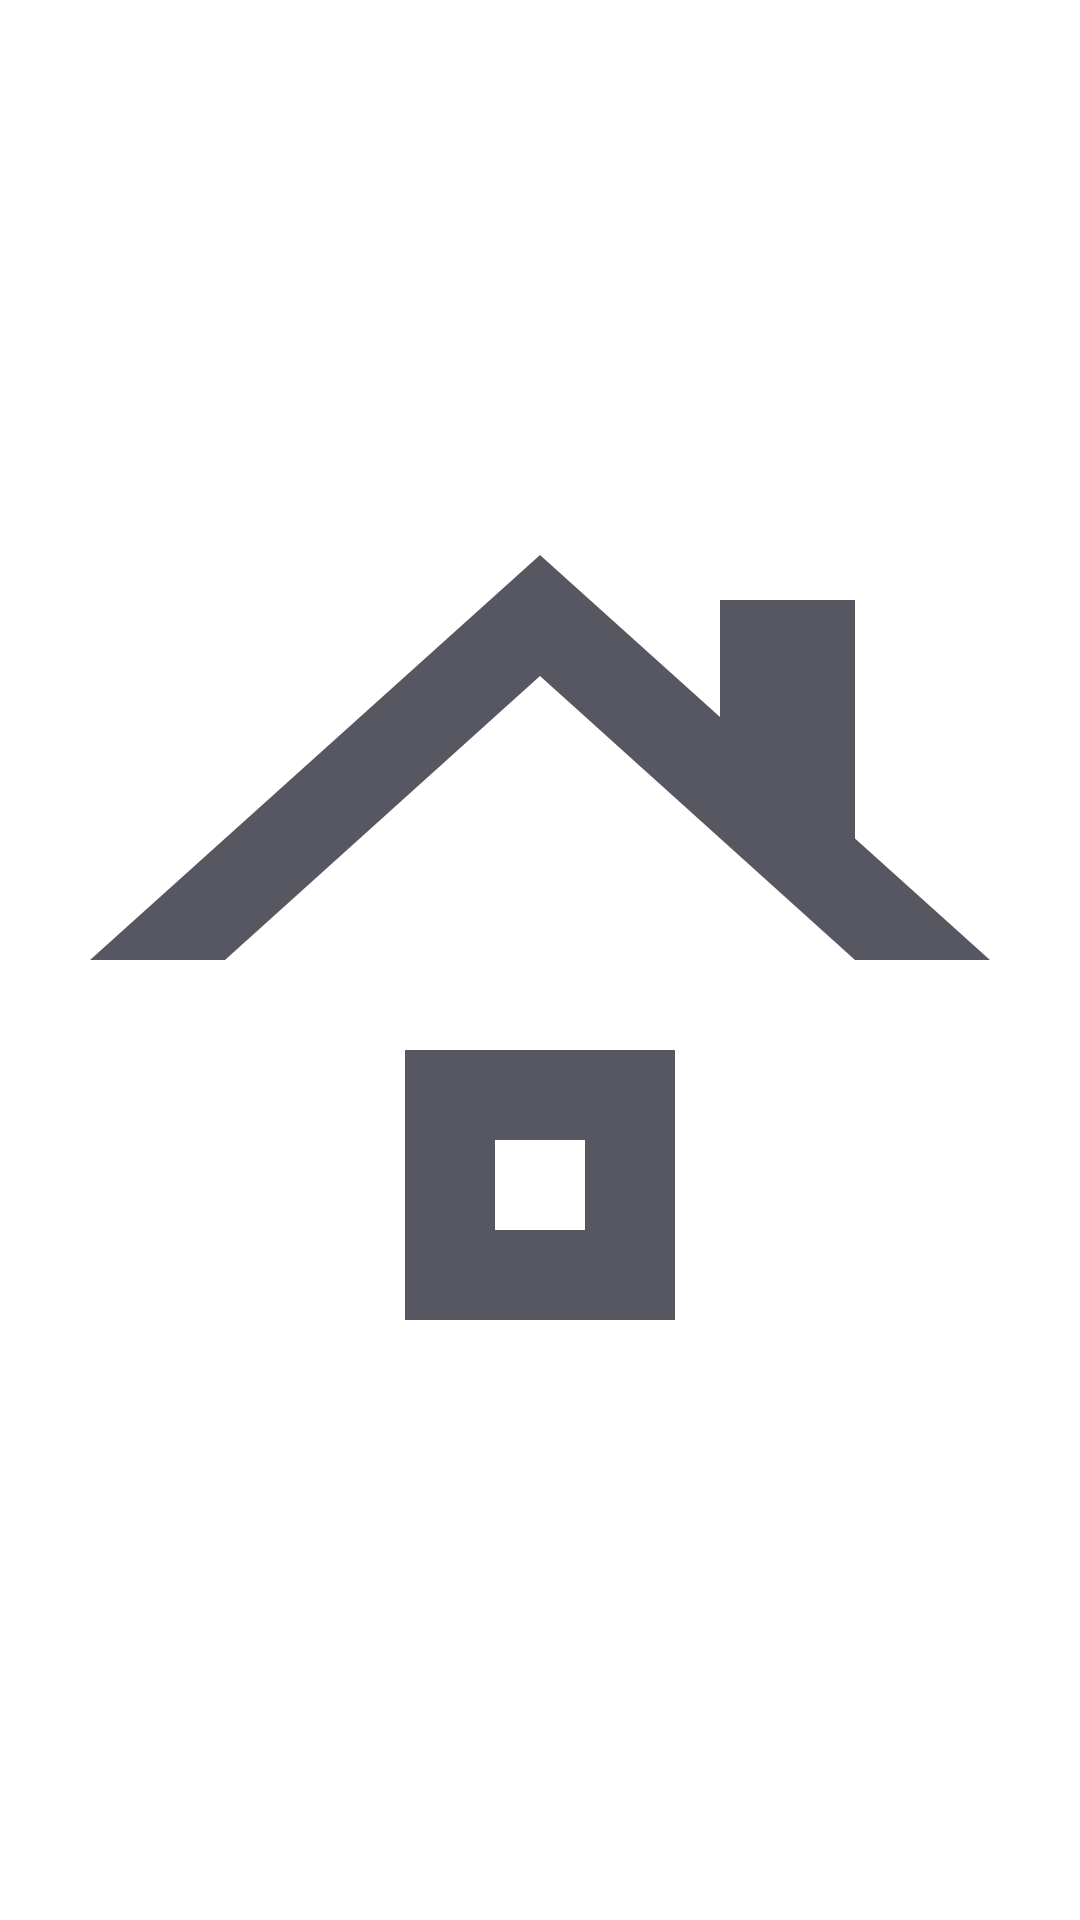

The Android layout XML behind this screen, and the referenced resources:
<!-- AndroidManifest.xml: application theme Theme.RealEstateManager -->
<!-- res/layout/nav_drawer_header.xml -->
<?xml version="1.0" encoding="utf-8"?>
<ImageView xmlns:android="http://schemas.android.com/apk/res/android"
    xmlns:app="http://schemas.android.com/apk/res-auto"
    xmlns:tools="http://schemas.android.com/tools"
    android:layout_width="match_parent"
    android:layout_height="256dp"
    android:layout_marginTop="?attr/actionBarSize"
    android:contentDescription="@null"
    android:src="@drawable/ic_app_icon_24"
    app:tint="#B30F0F1E"
    tools:background="@color/white">

</ImageView>
<!-- resources referenced by this layout -->
<resources>
  <color name="white">#FFFFFFFF</color>
  <!-- drawable ic_app_icon_24 (drawable) -->
  <vector xmlns:android="http://schemas.android.com/apk/res/android"
      android:width="24dp"
      android:height="24dp"
      android:tint="#FFFFFF"
      android:viewportWidth="24"
      android:viewportHeight="24">
      <path
          android:fillColor="#FFFFFF"
          android:pathData="M13,18h-2v-2h2V18zM15,14H9v6h6V14L15,14zM19,9.3L19,9.3V4h-3v2.6v0L12,3L2,12h3l7,-6.31L19,12h3L19,9.3z" />
  </vector>
  <style name="Theme.RealEstateManager" parent="Theme.MaterialComponents.Light.NoActionBar">
          
          <item name="colorPrimary">#9BAAD7</item>
          <item name="colorPrimaryVariant">@color/primaryDarkColor</item>
          <item name="colorOnPrimary">@color/lightText</item>
          <item name="android:textColor">@color/lightText</item>
          <item name="android:colorBackground">@color/background</item>
          
          <item name="colorPrimaryDark">@color/background</item>
          
          <item name="drawerArrowStyle">@style/DrawerIconStyle</item>
          
          <item name="android:fontFamily">@font/robotocondensed_light</item>
          <item name="fontFamily">@font/robotocondensed_light</item>
      </style>
  <color name="primaryDarkColor">#505F96</color>
  <color name="lightText">#DCDCFF</color>
  <color name="background">#0F0F1E</color>
  <style name="DrawerIconStyle" parent="Widget.AppCompat.DrawerArrowToggle">
          <item name="color">@color/primaryColor</item>
      </style>
  <color name="primaryColor">#9BAAD7</color>
</resources>
